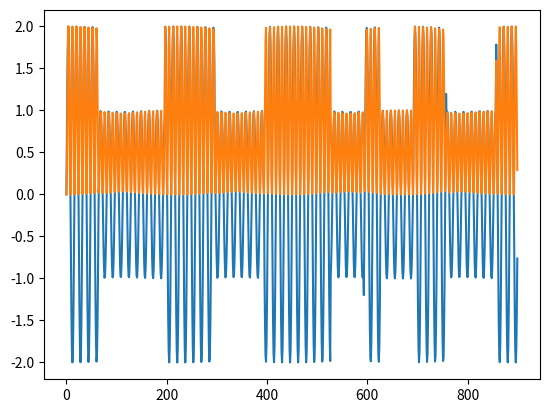

Reproduce this figure in Python.
import numpy as np
import math as m
import matplotlib.pyplot as plt


def demodulatorASK_PSK(z):
    dask = []
    for i in range(N):
        t = i * ts
        dask.append(z[i]*m.sin(2 * m.pi * fn * t))
    plt.plot(dask)
    plt.show()
    return dask

def calka(x):
    calka=0
    for i in range(int(tb),0):
        calka=calka+x[i]
    # a,b,n=0,tb,5
    # h = float(b-a)/n
    # result = 0
    # for i in range(n):
    #     result += x[(a + h/2.0) + i*h]
    # result *= h
    # return result

def sygnal(string):
    n = 0
    sygnal = []
    TMP_TB = 0
    for k in range(N):
        TMP_TB = TMP_TB + ts
        if TMP_TB >= tb:
            n += 1
            TMP_TB = 0
        sygnal.append(string[n])
    return sygnal


def mod_apl(x):
    za = []
    for i in range(N):
        t = i * ts
        if x[i] == '0':
            za.append(A1 * (m.sin(2 * m.pi * fn * t)))
        elif x[i] == '1':
            za.append(A2 * (m.sin(2 * m.pi * fn * t)))
    plt.plot(za)
    plt.show()
    return za


def mod_fazy(x):
    zp = []
    for i in range(N):
        t = i * ts
        if x[i] == '0':
            zp.append(m.sin(2 * m.pi * fn * t))
        elif x[i] == '1':
            zp.append(m.sin(2 * m.pi * fn * t + m.pi))
    plt.plot(zp)
    plt.show()
    return zp


def mod_cz(x):
    zf = []
    for i in range(N):
        t = i * ts
        if x[i] == '0':
            zf.append(m.sin(2 * m.pi * fn1 * t))
        elif x[i] == '1':
            zf.append(m.sin(2 * m.pi * fn2 * t))
    plt.plot(zf)
    plt.show()
    return zf


def konwertuj(string):
    # return ''.join(format(ord(x), 'b') for x in string)
    return ''.join(format(i, 'b') for i in bytearray(string, encoding='utf8'))



napis = '''acdc'''
b = konwertuj(napis)

tc = 1  # czas trwania
B = len(b)
tb = tc / B  # czas trwania pojedynczego bitu
fs = 900  # częstotliwość próbkowania
ts = 1 / fs  # okres próbkowania
# N = tc*fs  # liczba próbek na cały sygnał
N = m.ceil(tc / ts)

A1 = 1
A2 = 2
W = 2
fn = W * tb ** (-1)  # częstotliwość nośna
fn1 = (W + 1) / tb
fn2 = (W + 2) / tb

sygnal = sygnal(b)
apl = mod_apl(sygnal)
demask = demodulatorASK_PSK(apl)
clk = calka(demask)
# fazy = mod_fazy(sygnal)
# cz = mod_cz(sygnal)